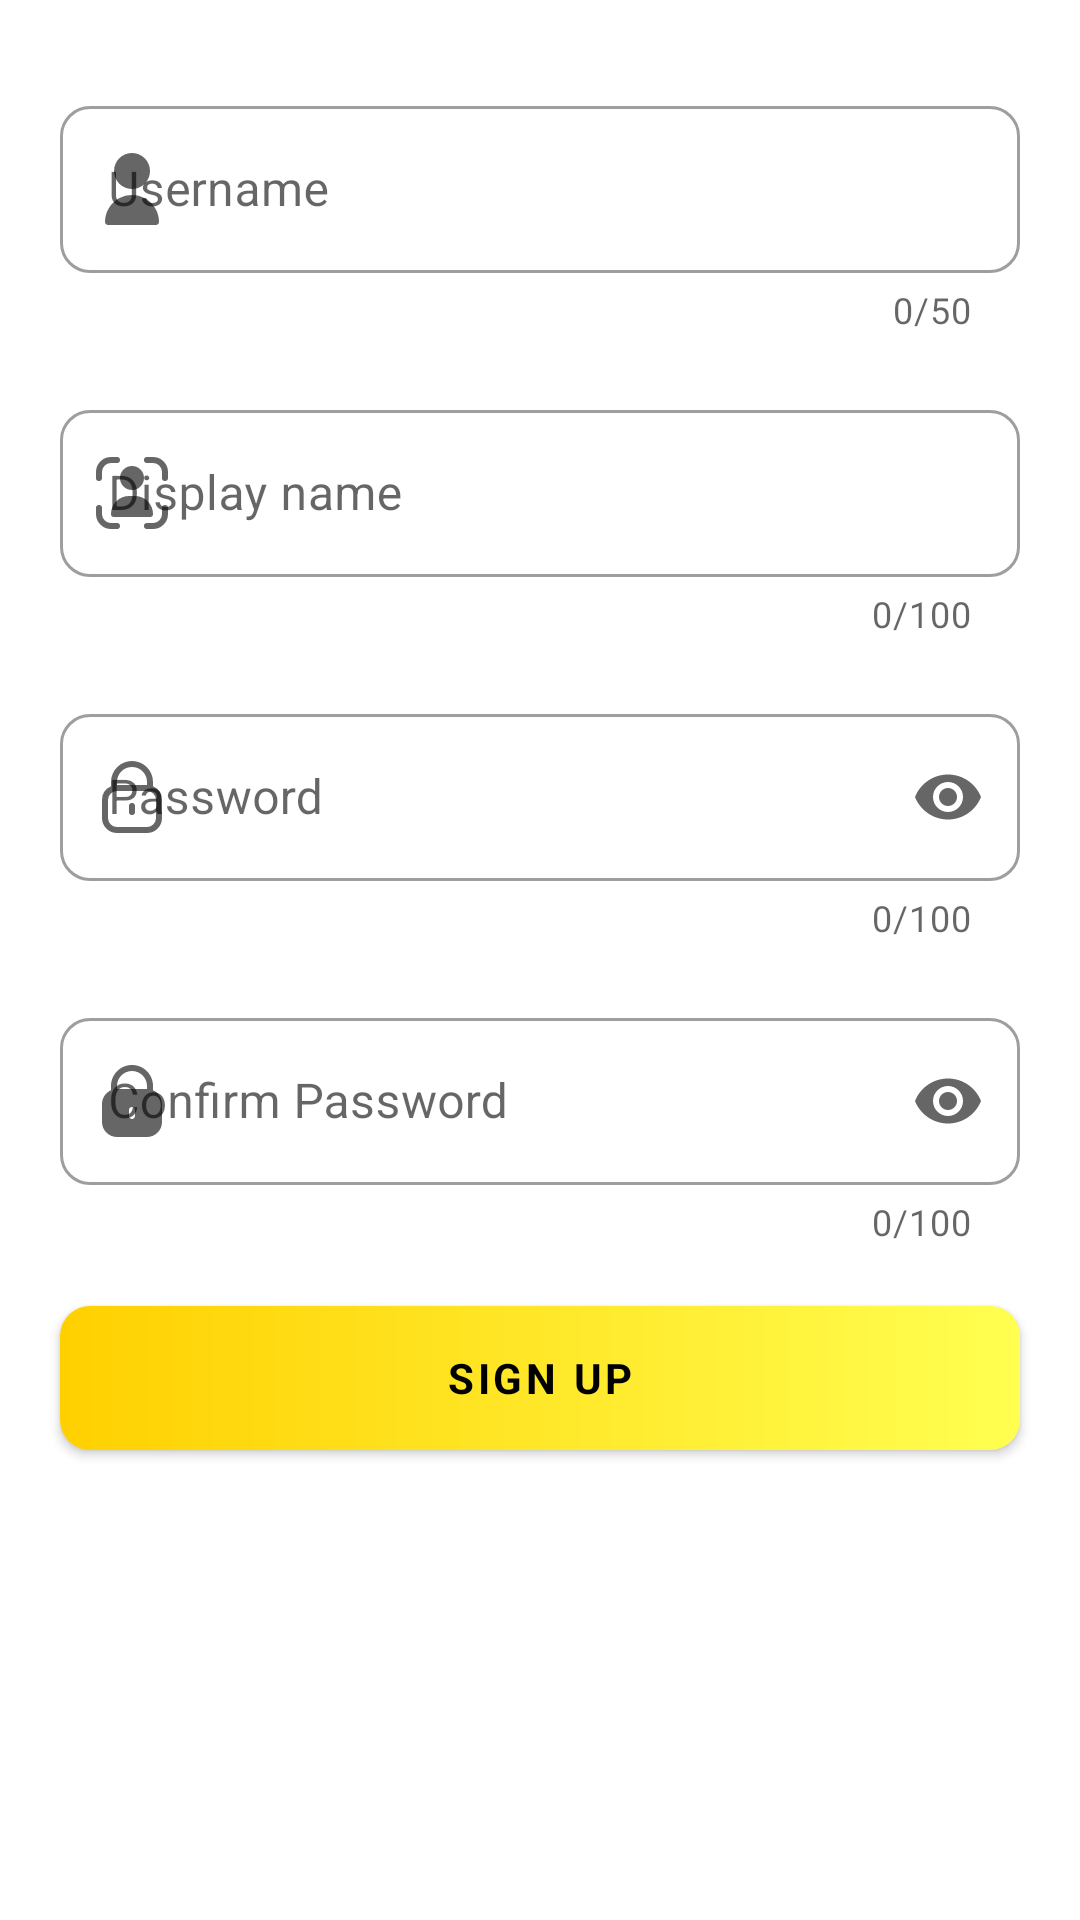

Produce the Android XML layout that renders to this screen, including the resource entries it uses.
<!-- AndroidManifest.xml: application theme Theme.TiuShop -->
<!-- res/layout/fragment_signup.xml -->
<?xml version="1.0" encoding="utf-8"?>
<LinearLayout xmlns:android="http://schemas.android.com/apk/res/android"
    xmlns:app="http://schemas.android.com/apk/res-auto"
    xmlns:tools="http://schemas.android.com/tools"
    android:layout_width="match_parent"
    android:layout_height="match_parent"
    android:orientation="vertical"
    tools:context=".fragment.SignupFragment">

    <ScrollView
        android:layout_width="match_parent"
        android:layout_height="match_parent"
        android:fillViewport="true">

        <LinearLayout
            android:layout_width="match_parent"
            android:layout_height="wrap_content"
            android:clipToPadding="false"
            android:orientation="vertical">

            <com.google.android.material.textfield.TextInputLayout
                android:id="@+id/tilUsername"
                style="@style/Widget.MaterialComponents.TextInputLayout.OutlinedBox"
                android:layout_width="match_parent"
                android:layout_height="wrap_content"
                android:layout_marginStart="20dp"
                android:layout_marginTop="30dp"
                android:layout_marginEnd="20dp"
                android:hint="@string/tilUsername"
                app:boxCornerRadiusBottomEnd="10dp"
                app:boxCornerRadiusBottomStart="10dp"
                app:boxCornerRadiusTopEnd="10dp"
                app:boxCornerRadiusTopStart="10dp"
                app:counterEnabled="true"
                app:counterMaxLength="50"
                app:helperTextTextColor="?attr/color_main_5"
                app:startIconDrawable="@drawable/ic_user">

                <com.google.android.material.textfield.TextInputEditText
                    android:id="@+id/edtUsername"
                    android:layout_width="match_parent"
                    android:layout_height="wrap_content"
                    android:imeOptions="actionNext"
                    android:maxLength="50"
                    android:maxLines="1"
                    android:scrollHorizontally="true"
                    android:textColor="?attr/color_3">

                </com.google.android.material.textfield.TextInputEditText>
            </com.google.android.material.textfield.TextInputLayout>

            <com.google.android.material.textfield.TextInputLayout
                android:id="@+id/tilName"
                style="@style/Widget.MaterialComponents.TextInputLayout.OutlinedBox"
                android:layout_width="match_parent"
                android:layout_height="wrap_content"
                android:layout_marginStart="20dp"
                android:layout_marginTop="20dp"
                android:layout_marginEnd="20dp"
                android:hint="@string/tilName"
                app:boxCornerRadiusBottomEnd="10dp"
                app:boxCornerRadiusBottomStart="10dp"
                app:boxCornerRadiusTopEnd="10dp"
                app:boxCornerRadiusTopStart="10dp"
                app:counterEnabled="true"
                app:counterMaxLength="100"
                app:helperTextTextColor="?attr/color_main_5"
                app:startIconDrawable="@drawable/ic_user_1">

                <com.google.android.material.textfield.TextInputEditText
                    android:id="@+id/edtName"
                    android:layout_width="match_parent"
                    android:layout_height="wrap_content"
                    android:imeOptions="actionNext"
                    android:inputType="textCapSentences|textAutoCorrect"
                    android:maxLength="100"
                    android:maxLines="1"
                    android:scrollHorizontally="true"
                    android:textColor="?attr/color_3">

                </com.google.android.material.textfield.TextInputEditText>
            </com.google.android.material.textfield.TextInputLayout>

            <com.google.android.material.textfield.TextInputLayout
                android:id="@+id/tilPassword"
                style="@style/Widget.MaterialComponents.TextInputLayout.OutlinedBox"
                android:layout_width="match_parent"
                android:layout_height="wrap_content"
                android:layout_marginStart="20dp"
                android:layout_marginTop="20dp"
                android:layout_marginEnd="20dp"
                android:hint="@string/tilPassword"
                app:boxCornerRadiusBottomEnd="10dp"
                app:boxCornerRadiusBottomStart="10dp"
                app:boxCornerRadiusTopEnd="10dp"
                app:boxCornerRadiusTopStart="10dp"
                app:counterEnabled="true"
                app:counterMaxLength="100"
                app:endIconMode="password_toggle"
                app:helperTextTextColor="?attr/color_main_5"
                app:startIconDrawable="@drawable/ic_password1">

                <com.google.android.material.textfield.TextInputEditText
                    android:id="@+id/edtPassword"
                    android:layout_width="match_parent"
                    android:layout_height="wrap_content"
                    android:imeOptions="actionNext"
                    android:inputType="textPassword"
                    android:maxLength="100"
                    android:maxLines="1"
                    android:scrollHorizontally="true"
                    android:textColor="?attr/color_3">

                </com.google.android.material.textfield.TextInputEditText>
            </com.google.android.material.textfield.TextInputLayout>

            <com.google.android.material.textfield.TextInputLayout
                android:id="@+id/tilConfirmPassword"
                style="@style/Widget.MaterialComponents.TextInputLayout.OutlinedBox"
                android:layout_width="match_parent"
                android:layout_height="wrap_content"
                android:layout_marginStart="20dp"
                android:layout_marginTop="20dp"
                android:layout_marginEnd="20dp"
                android:hint="@string/tilConfirmPassword"
                app:boxCornerRadiusBottomEnd="10dp"
                app:boxCornerRadiusBottomStart="10dp"
                app:boxCornerRadiusTopEnd="10dp"
                app:boxCornerRadiusTopStart="10dp"
                app:counterEnabled="true"
                app:counterMaxLength="100"
                app:endIconMode="password_toggle"
                app:helperTextTextColor="?attr/color_main_5"
                app:startIconDrawable="@drawable/ic_password">

                <com.google.android.material.textfield.TextInputEditText
                    android:id="@+id/edtConfirmPassword"
                    android:layout_width="match_parent"
                    android:layout_height="wrap_content"
                    android:imeOptions="actionNext"
                    android:inputType="textPassword"
                    android:maxLength="100"
                    android:maxLines="1"
                    android:scrollHorizontally="true"
                    android:textColor="?attr/color_3">

                </com.google.android.material.textfield.TextInputEditText>
            </com.google.android.material.textfield.TextInputLayout>

            <com.google.android.material.button.MaterialButton
                android:id="@+id/btnSignup"
                style="@style/btnButton"
                android:layout_width="match_parent"
                android:layout_height="wrap_content"
                android:layout_marginStart="20dp"
                android:layout_marginTop="20dp"
                android:layout_marginEnd="20dp"
                android:text="@string/btnSignup"
                app:backgroundTint="@null" />
        </LinearLayout>
    </ScrollView>
</LinearLayout>
<!-- resources referenced by this layout -->
<resources>
  <!-- drawable ic_password1 (drawable) -->
  <vector xmlns:android="http://schemas.android.com/apk/res/android"
      android:width="24dp"
      android:height="24dp"
      android:viewportWidth="24"
      android:viewportHeight="24">
      <path
          android:fillColor="?attr/color_3"
          android:pathData="M19,8.424V7A7,7 0,0 0,5 7V8.424A5,5 0,0 0,2 13v6a5.006,5.006 0,0 0,5 5H17a5.006,5.006 0,0 0,5 -5V13A5,5 0,0 0,19 8.424ZM7,7A5,5 0,0 1,17 7V8H7ZM20,19a3,3 0,0 1,-3 3H7a3,3 0,0 1,-3 -3V13a3,3 0,0 1,3 -3H17a3,3 0,0 1,3 3Z" />
      <path
          android:fillColor="?attr/color_3"
          android:pathData="M12,14a1,1 0,0 0,-1 1v2a1,1 0,0 0,2 0V15A1,1 0,0 0,12 14Z" />
  </vector>
  <!-- drawable ic_user (drawable) -->
  <vector xmlns:android="http://schemas.android.com/apk/res/android"
      android:width="24dp"
      android:height="24dp"
      android:viewportWidth="512"
      android:viewportHeight="512">
      <path
          android:fillColor="?attr/color_3"
          android:pathData="M256,128m-128,0a128,128 0,1 1,256 0a128,128 0,1 1,-256 0" />
      <path
          android:fillColor="?attr/color_3"
          android:pathData="M256,298.667c-105.99,0.118 -191.882,86.01 -192,192C64,502.449 73.551,512 85.333,512h341.333c11.782,0 21.333,-9.551 21.333,-21.333C447.882,384.677 361.99,298.784 256,298.667z" />
  </vector>
  <string name="btnSignup">Sign Up</string>
  <string name="tilConfirmPassword">Confirm Password</string>
  <string name="tilName">Display name</string>
  <string name="tilPassword">Password</string>
  <string name="tilUsername">Username</string>
  <style name="btnButton">
          <item name="android:layout_width">match_parent</item>
          <item name="android:layout_height">wrap_content</item>
          <item name="android:textColor">?attr/color_5</item>
          <item name="android:background">@drawable/bg_btn_gradient_corner_10dp</item>
          <item name="android:textStyle">bold</item>
      </style>
  <!-- drawable bg_btn_gradient_corner_10dp (drawable) -->
  <?xml version="1.0" encoding="utf-8"?>
  <shape xmlns:android="http://schemas.android.com/apk/res/android"
      android:shape="rectangle">
  
      <corners android:radius="10dp" />
  
      <gradient
          android:endColor="?attr/colorGradient2"
          android:startColor="?attr/colorGradient1" />
  </shape>
  <color name="primaryColor">#ffd000</color>
  <color name="primaryLightColor">#ffff51</color>
  <color name="black">#FF000000</color>
  <color name="color_main_1">#FFD000</color>
  <color name="color_main_2">#21FFC107</color>
  <color name="color_main_3">#FFFFFF</color>
  <color name="color_main_4">#000000</color>
  <color name="color_main_5">#FF0000</color>
  <color name="color_main_6">#11F311</color>
  <color name="color_main_7">#4DFFFFFF</color>
  <color name="colorGradient1">#FFD000</color>
  <color name="colorGradient2">#FFFF51</color>
  <color name="color_success">#17B978</color>
  <color name="color_info">#0004FF</color>
  <color name="color_warning">#FBC02D</color>
  <color name="color_error">#D50000</color>
  <color name="color_1">#FFFFFF</color> // Main background (Trắng sữa, tinh khiết)
  <color name="color_2">#FFFFFF</color> // Background phụ
  <color name="color_3">#000000</color> // Main Text color (Chính) (Có thay đổi)
  <color name="color_4">#4D4E4E</color> // Text color (Phụ)
  <color name="color_5">#000000</color> // For button, edittext, icon, tab, toolbar, ... (No change)
  <color name="color_6">#F4F4F4</color> // EditText Box Chat
  <color name="color_7">#A6A6A6</color> // EditText Color hint
  <color name="color_8">#E2EBF0</color> // Text receive
  <color name="color_9">#C1C1C1</color> // Background indicator
  <color name="color_10">#8A8787</color> // BText for time message
  <color name="color_11">#BCBCBC</color> // Shimmer
  <color name="color_12">#9F9E9E</color> // Bottom sheet chat
</resources>
